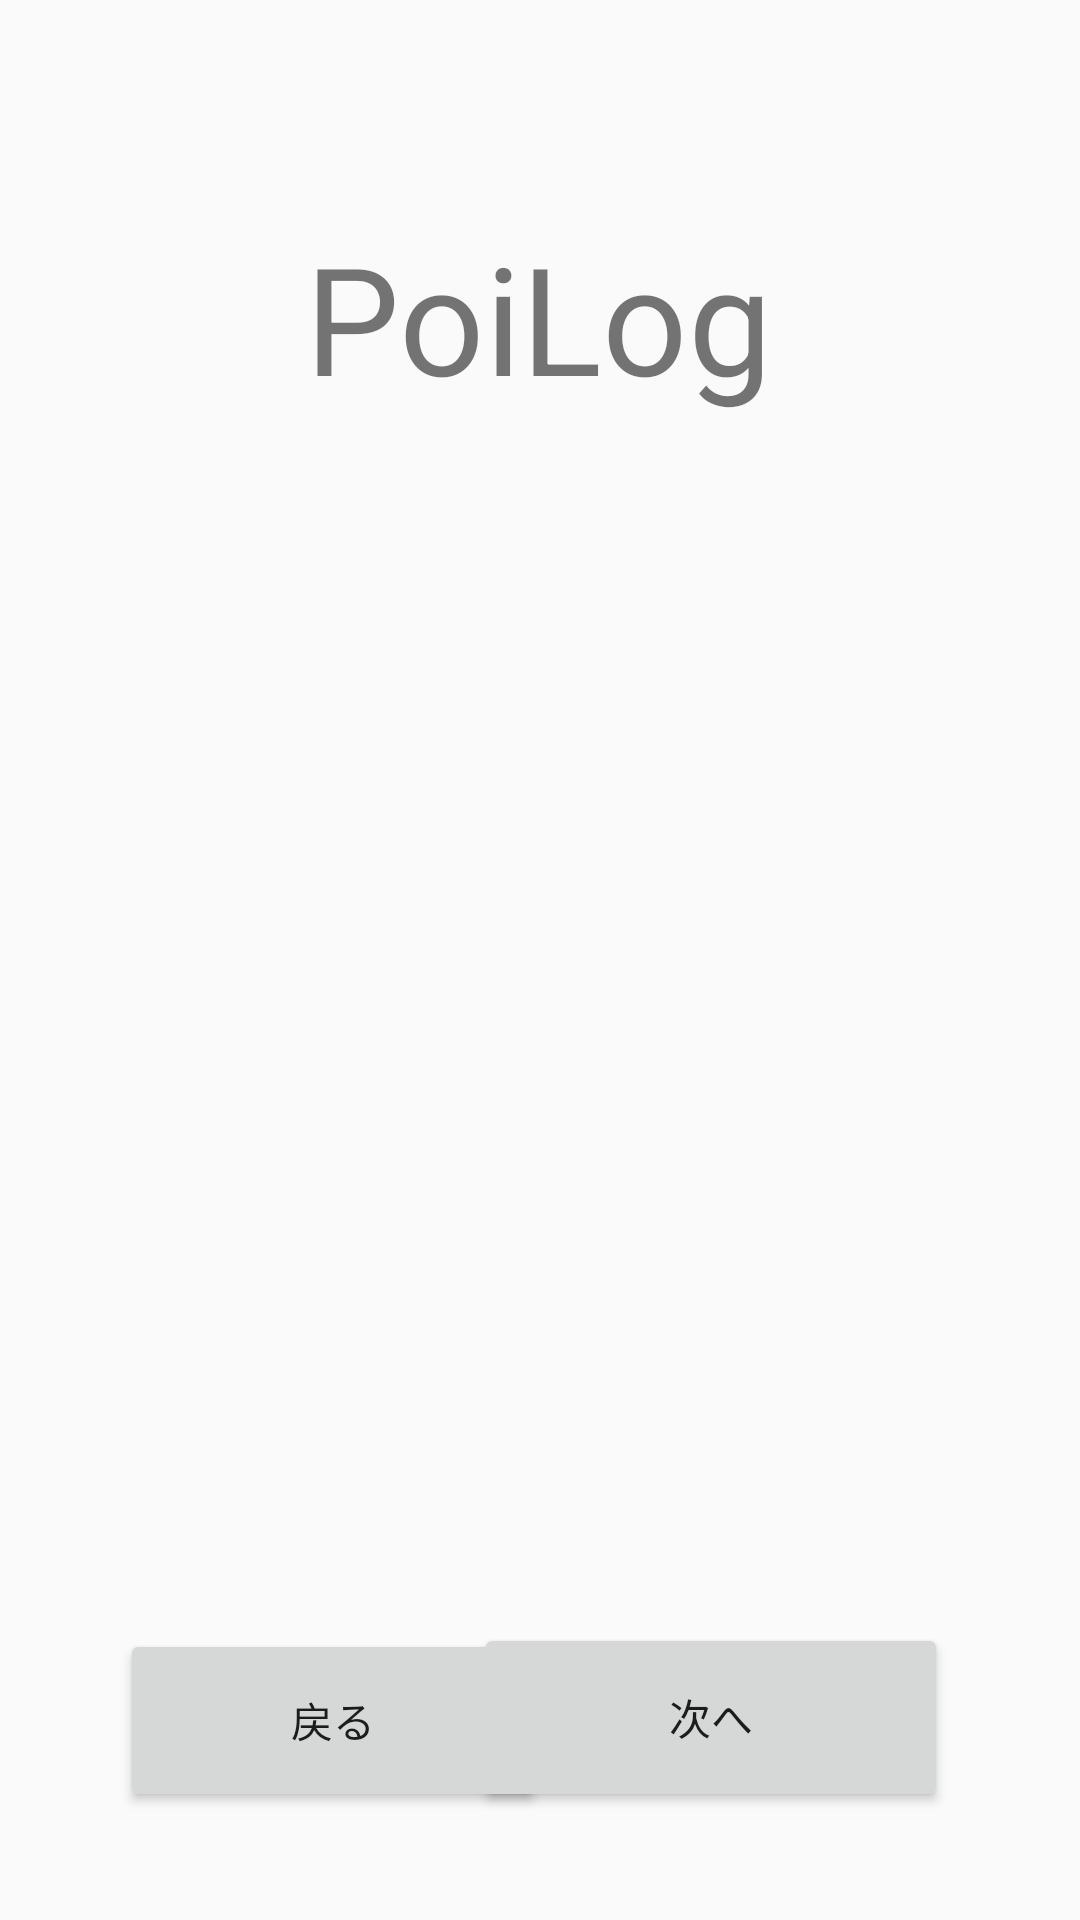

Write the Android layout XML for this screen, with the resource values it uses.
<!-- AndroidManifest.xml: application theme Theme.PoiLog -->
<!-- res/layout/activity_main.xml -->
<?xml version="1.0" encoding="utf-8"?>
<android.support.constraint.ConstraintLayout xmlns:android="http://schemas.android.com/apk/res/android"
    xmlns:app="http://schemas.android.com/apk/res-auto"
    xmlns:tools="http://schemas.android.com/tools"
    android:layout_width="match_parent"
    android:layout_height="match_parent"
    tools:context=".MainActivity">


    <TextView
        android:layout_width="wrap_content"
        android:layout_height="wrap_content"
        android:text="PoiLog"
        android:textSize="50sp"
        app:layout_constraintBottom_toBottomOf="parent"
        app:layout_constraintEnd_toEndOf="parent"
        app:layout_constraintHorizontal_bias="0.498"
        app:layout_constraintStart_toStartOf="parent"
        app:layout_constraintTop_toTopOf="parent"
        app:layout_constraintVertical_bias="0.126" />

    <Button
        android:id="@+id/button3"
        android:layout_width="142dp"
        android:layout_height="61dp"
        android:layout_marginStart="40dp"
        android:layout_marginBottom="36dp"
        android:text="戻る"
        app:layout_constraintBottom_toBottomOf="parent"
        app:layout_constraintStart_toStartOf="parent" />

    <Button
        android:id="@+id/button2"
        android:layout_width="158dp"
        android:layout_height="63dp"
        android:layout_marginEnd="44dp"
        android:layout_marginBottom="36dp"
        android:text="次へ"
        app:layout_constraintBottom_toBottomOf="parent"
        app:layout_constraintEnd_toEndOf="parent" />

</android.support.constraint.ConstraintLayout>
<!-- resources referenced by this layout -->
<resources>
  <style name="Theme.PoiLog" parent="Theme.AppCompat.Light.DarkActionBar">
          
          <item name="colorPrimary">@color/purple_500</item>
          <item name="colorPrimaryDark">@color/purple_700</item>
          <item name="colorAccent">@color/teal_200</item>
          
      </style>
  <!-- not gathered from this repository: default colours our renderer supplied (Android Studio template values) -->
  <color name="purple_500">#FF6200EE</color>
  <color name="purple_700">#FF3700B3</color>
  <color name="teal_200">#FF03DAC5</color>
</resources>
